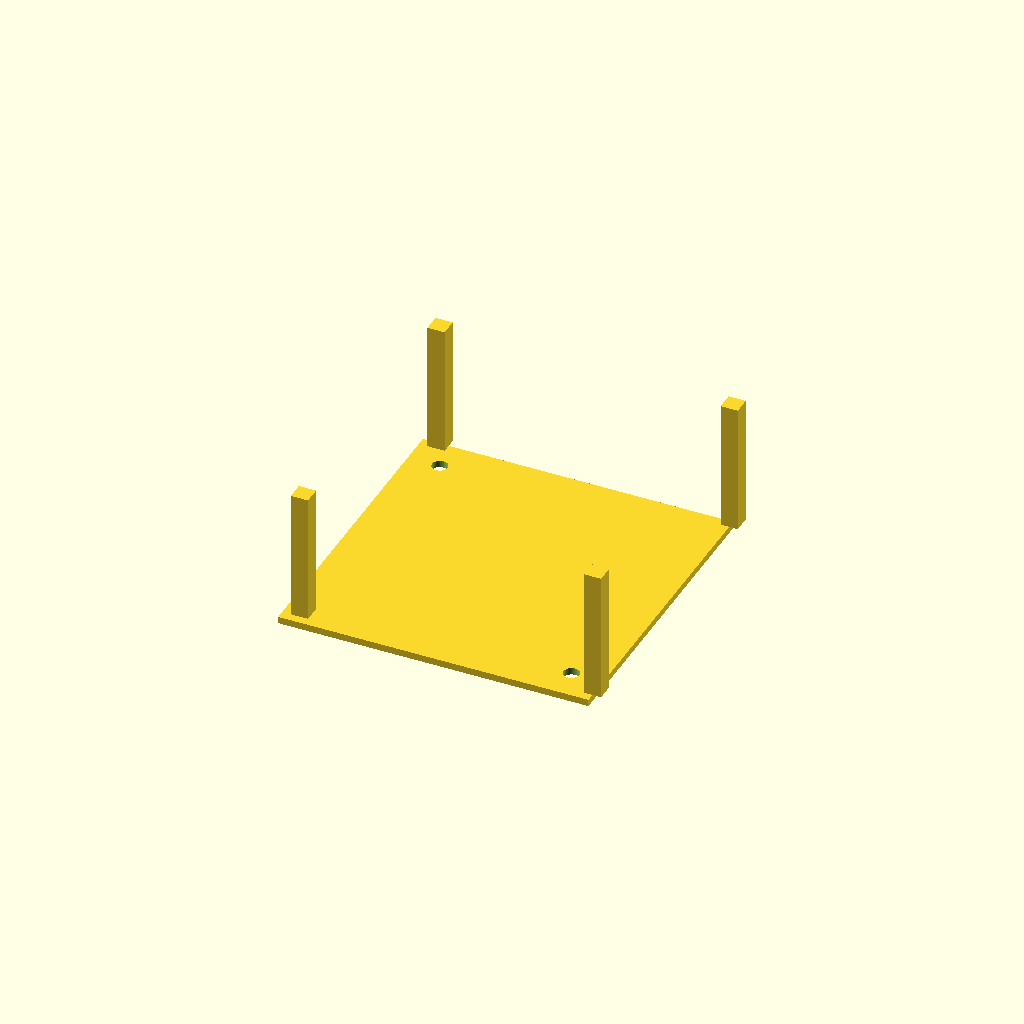
Cell 1: the model at its default parameters.
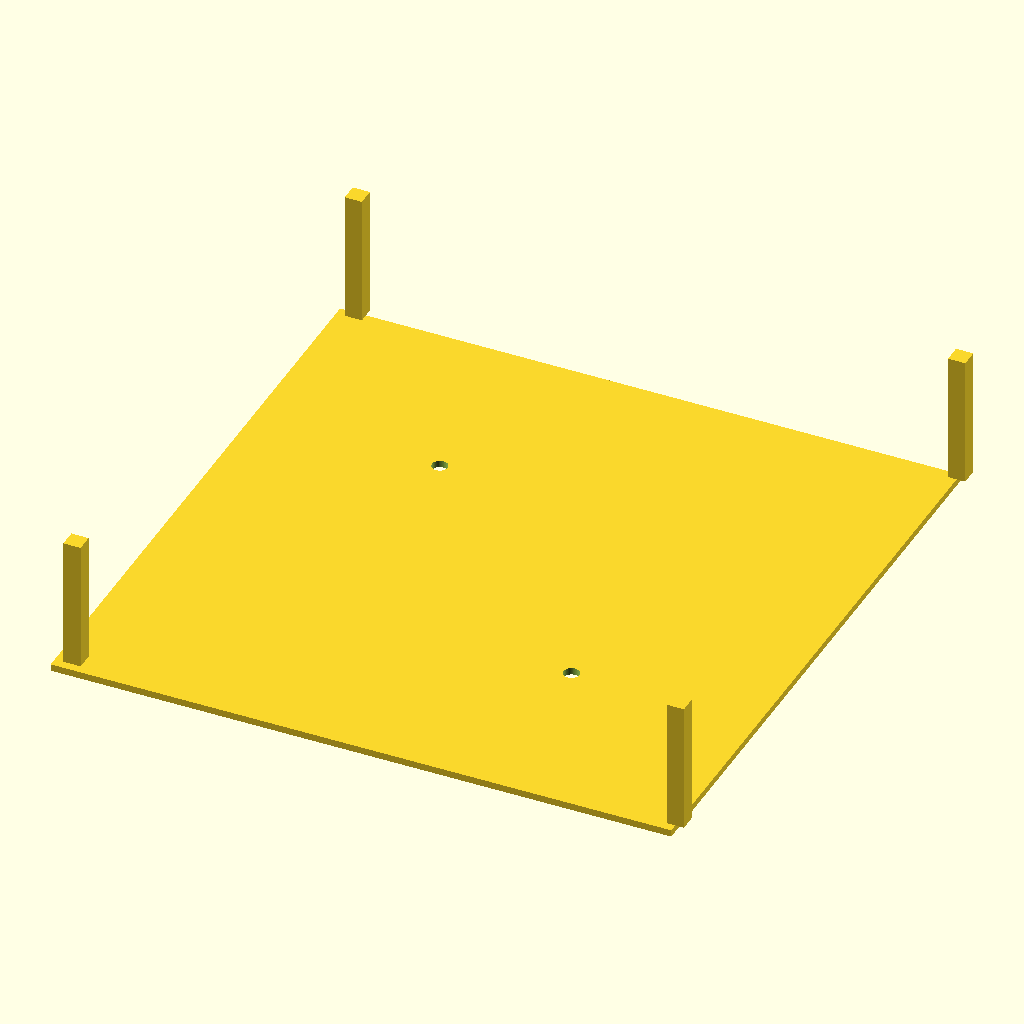
Cell 2: outer_size = 180 (everything else at default).
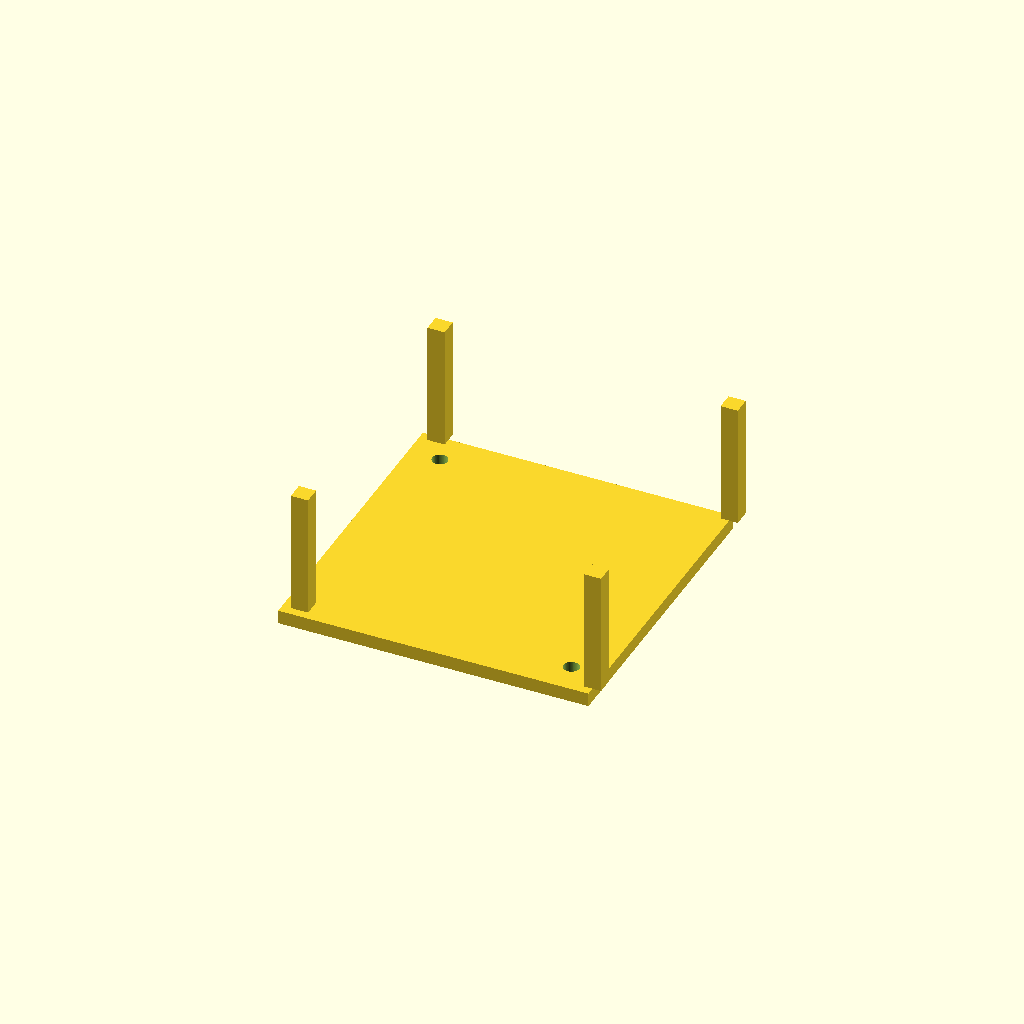
Cell 3 — top_plate_t set to 4, the other parameters unchanged.
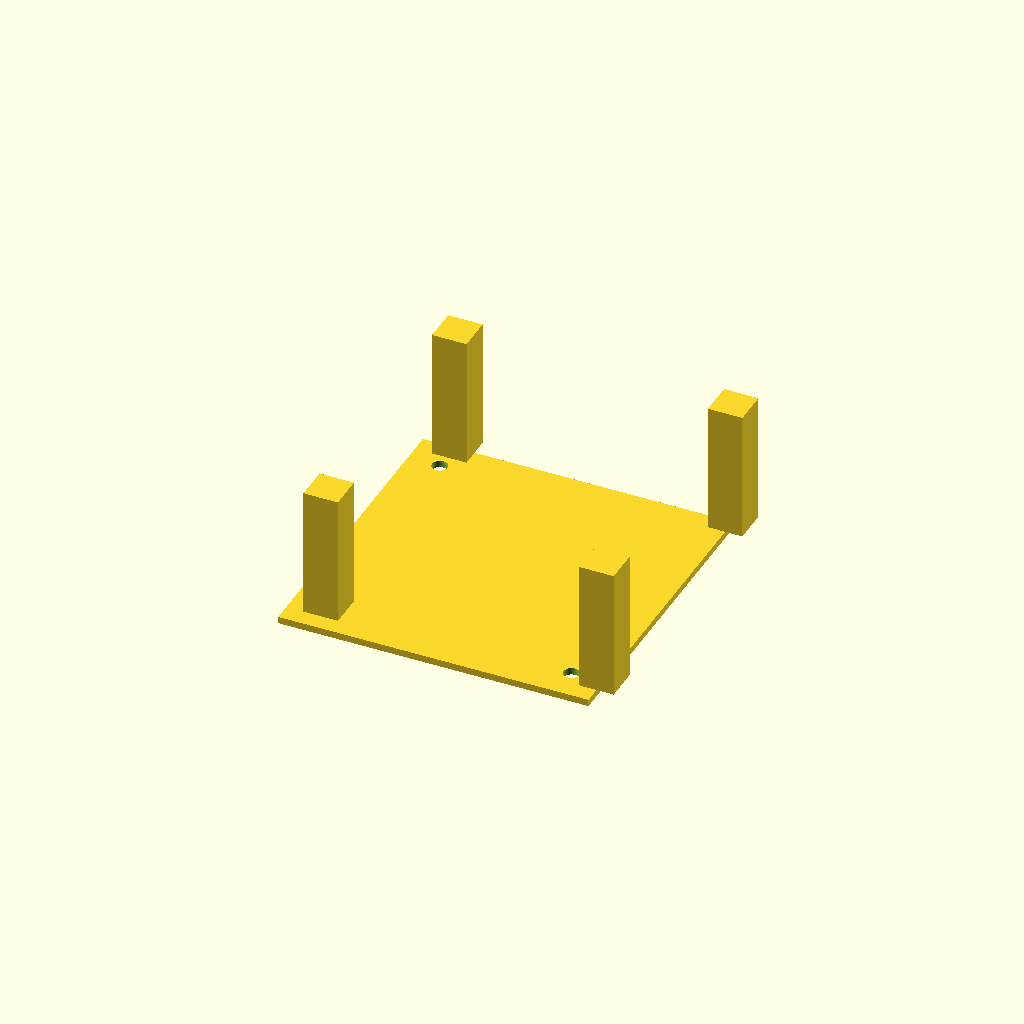
Cell 4: the same model with wall_t = 5.
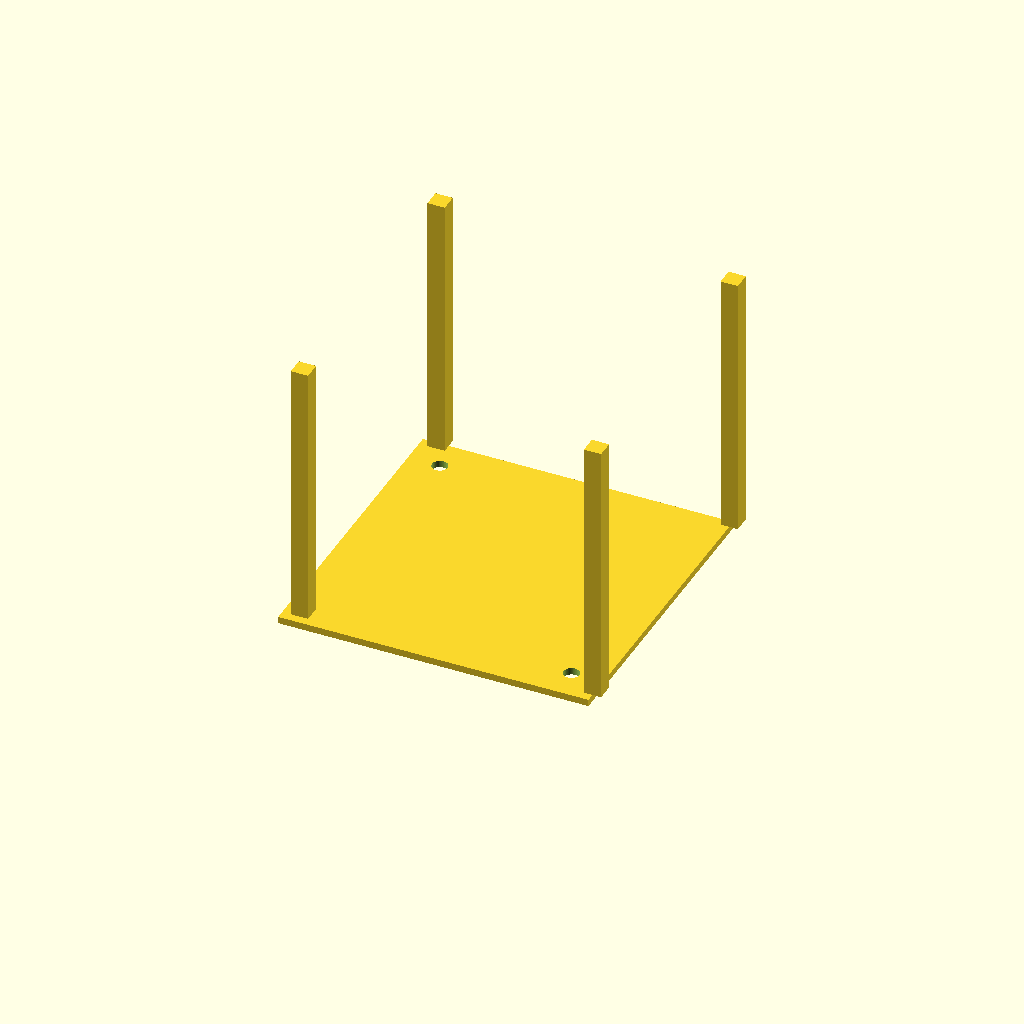
Cell 5: the same model with box_h = 80.
One fixed orthographic camera (rotation 55°, 0°, 25°; colour scheme Cornfield) for every cell.
OpenSCAD source file bench/results/gpu-v11s1-h1-g12/code/scadcoder-v11s1/stirrer_fan_housing_s3_a2.scad:
// DIY magnetic stirrer housing - 80 mm PC case fan adapter
// Print orientation: top plate down on bed, open box up (+Z)

$fn = 64;

// ---- Dimensions (mm) ----
outer_size    = 90;    // outer X and Y
top_plate_t   = 2;     // top plate thickness (z = 0 to 2)
wall_t        = 2.5;   // wall thickness
box_h         = 40;    // open top height (z = 0 to 40)
screw_d       = 4.5;   // M4 screw hole diameter
screw_pitch   = 71.5;  // square pattern side for screw holes
notch_w       = 12;    // cable notch width
notch_depth   = 8;     // cable notch depth from open edge (z = 32 to 40)
eps           = 0.5;   // cutter overshoot

difference() {
    union() {
        // Top plate
        translate([-outer_size/2, -outer_size/2, 0])
            cube([outer_size, outer_size, top_plate_t]);

        // Four walls from top plate up to open top
        for (sx = [-1, 1], sy = [-1, 1])
            translate([sx * (outer_size/2 - wall_t), sy * (outer_size/2 - wall_t), top_plate_t])
                cube([2 * wall_t, 2 * wall_t, box_h - top_plate_t]);
    }

    // Screw holes through top plate on 71.5 mm square pattern
    for (i = [0 : 3]) {
        x = (i - 1.5) * screw_pitch;
        y = (i % 2 - 0.5) * screw_pitch;
        translate([x, y, -eps])
            cylinder(d = screw_d, h = top_plate_t + 2 * eps);
    }

    // Cable notch in one wall, 12 mm wide, reaching 8 mm down from open edge
    translate([outer_size/2 - wall_t - notch_w/2, -notch_w/2, box_h - notch_depth])
        cube([notch_w, notch_w, notch_depth + eps]);
}
Parameter table extracted from the source (name, type, default, range or options):
outer_size: number, default 90
top_plate_t: number, default 2
wall_t: number, default 2.5
box_h: number, default 40
screw_d: number, default 4.5
screw_pitch: number, default 71.5
notch_w: number, default 12
notch_depth: number, default 8
eps: number, default 0.5
